Run: headless pygame with SDL's dummy video driver; simulated clock (each Clock.tick advances the game by its frame time, no real sleeping); random seed 0; keys injected as events and as key.get_pressed() state; no mouse input.
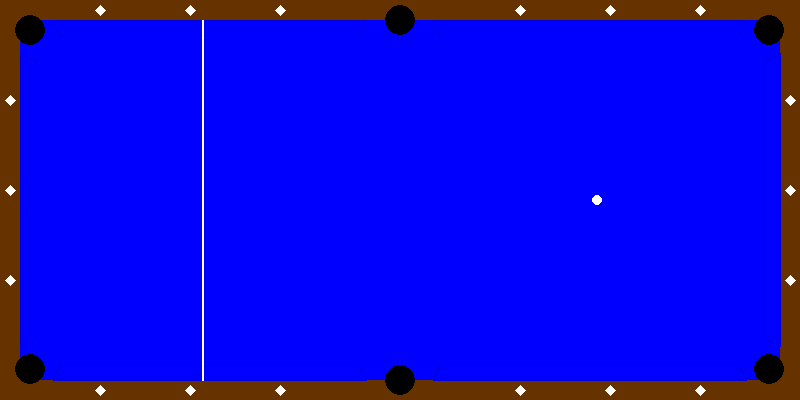
Frame 1 of 4 · flips 1–60 · no input
Frame 2 of 4 · flips 61–180 · tapped SPACE, RETURN · held RIGHT (→), D · screen unchanged from frame 1, image omitted
Frame 3 of 4 · flips 181–300 · held DOWN (↓), S · screen unchanged from frame 2, image omitted
Frame 4 of 4 · flips 301–420 · held LEFT (←), A, UP (↑), W · screen unchanged from frame 3, image omitted

The pygame program that drew these frames:

import pygame
import math

# Initialize Pygame
pygame.init()

# Define some colors
WHITE = (255, 255, 255)
BROWN = (102, 51, 0)
BLUE = (0, 0, 255)
BLACK = (0, 0, 0)

# Set up some constants
WIDTH, HEIGHT = 800, 400
EDGE_WIDTH = 20
POCKET_RADIUS = 15
DIAMOND_SIZE = 5

# Set up the display
screen = pygame.display.set_mode((WIDTH, HEIGHT))

def draw_arc(x, y, radius, start_angle, end_angle, color):
    pygame.draw.arc(screen, color, (x, y, radius * 2, radius * 2), start_angle, end_angle, 3)

# Function to draw a diamond
def draw_diamond(x, y, size, color):
    pygame.draw.polygon(screen, color, [(x, y-size), (x+size, y), (x, y+size), (x-size, y)])


# Function to draw the pool table
def draw_pool_table():
    # Draw the blue surface
    screen.fill(BLUE)

    # Draw the edges
    pygame.draw.rect(screen, BROWN, (0, 0, WIDTH, EDGE_WIDTH))
    pygame.draw.rect(screen, BROWN, (0, HEIGHT-EDGE_WIDTH, WIDTH, EDGE_WIDTH))
    pygame.draw.rect(screen, BROWN, (0, 0, EDGE_WIDTH, HEIGHT))
    pygame.draw.rect(screen, BROWN, (WIDTH-EDGE_WIDTH, 0, EDGE_WIDTH, HEIGHT))

    # Buffer color (slightly lighter blue to represent a raised surface)
    BUFFER_COLOR = (0, 0, 220)  # Slightly darker blue for the buffer border
    BUFFER_INNER_COLOR = BLUE   # Same as table surface

    # Calculate offset based on radius
    pocket_radius = POCKET_RADIUS
    offset = pocket_radius / math.sqrt(2)

    # Buffer height (same as pocket radius)
    buffer_height = pocket_radius

    # Function to draw a buffer
    def draw_buffer(start_x, start_y, length, is_vertical=False, is_top=False):
        if is_vertical:
            if is_top:
                # Top vertical buffer points
                points = [
                    (start_x, start_y + pocket_radius/2),  # Top left
                    (start_x + buffer_height, start_y + pocket_radius),  # Top right
                    (start_x + buffer_height, start_y + length - pocket_radius),  # Bottom right
                    (start_x, start_y + length - pocket_radius/2)  # Bottom left
                ]
            else:
                # Bottom vertical buffer points
                points = [
                    (start_x - buffer_height, start_y + pocket_radius),  # Top left
                    (start_x, start_y + pocket_radius/2),  # Top right
                    (start_x, start_y + length - pocket_radius/2),  # Bottom right
                    (start_x - buffer_height, start_y + length - pocket_radius)  # Bottom left
                ]
        else:
            if is_top:
                # Top horizontal buffer points
                points = [
                    (start_x + pocket_radius/2, start_y),  # Top left
                    (start_x + pocket_radius, start_y + buffer_height),  # Bottom left
                    (start_x + length - pocket_radius, start_y + buffer_height),  # Bottom right
                    (start_x + length - pocket_radius/2, start_y)  # Top right
                ]
            else:
                # Bottom horizontal buffer points
                points = [
                    (start_x + pocket_radius, start_y - buffer_height),  # Top left
                    (start_x + pocket_radius/2, start_y),  # Bottom left
                    (start_x + length - pocket_radius/2, start_y),  # Bottom right
                    (start_x + length - pocket_radius, start_y - buffer_height)  # Top right
                ]

        # Draw buffer border
        pygame.draw.polygon(screen, BUFFER_COLOR, points)

        # Draw buffer inner surface
        if is_vertical:
            if is_top:
                inner_points = [
                    (start_x + 1, start_y + pocket_radius/2 + 1),
                    (start_x + buffer_height - 1, start_y + pocket_radius + 1),
                    (start_x + buffer_height - 1, start_y + length - pocket_radius - 1),
                    (start_x + 1, start_y + length - pocket_radius/2 - 1)
                ]
            else:
                inner_points = [
                    (start_x - buffer_height + 1, start_y + pocket_radius + 1),
                    (start_x - 1, start_y + pocket_radius/2 + 1),
                    (start_x - 1, start_y + length - pocket_radius/2 - 1),
                    (start_x - buffer_height + 1, start_y + length - pocket_radius - 1)
                ]
        else:
            if is_top:
                inner_points = [
                    (start_x + pocket_radius/2 + 1, start_y + 1),
                    (start_x + pocket_radius + 1, start_y + buffer_height - 1),
                    (start_x + length - pocket_radius - 1, start_y + buffer_height - 1),
                    (start_x + length - pocket_radius/2 - 1, start_y + 1)
                ]
            else:
                inner_points = [
                    (start_x + pocket_radius + 1, start_y - buffer_height + 1),
                    (start_x + pocket_radius/2 + 1, start_y - 1),
                    (start_x + length - pocket_radius/2 - 1, start_y - 1),
                    (start_x + length - pocket_radius - 1, start_y - buffer_height + 1)
                ]
        pygame.draw.polygon(screen, BUFFER_INNER_COLOR, inner_points)

    # Draw buffers for top edge
    draw_buffer(EDGE_WIDTH + offset + pocket_radius, EDGE_WIDTH, 
                (WIDTH/2 - EDGE_WIDTH - 2*offset - 2*pocket_radius), is_top=True)
    draw_buffer(WIDTH/2 + offset + pocket_radius, EDGE_WIDTH, 
                (WIDTH/2 - EDGE_WIDTH - 2*offset - 2*pocket_radius), is_top=True)

    # Draw buffers for bottom edge
    draw_buffer(EDGE_WIDTH + offset + pocket_radius, HEIGHT - EDGE_WIDTH, 
                (WIDTH/2 - EDGE_WIDTH - 2*offset - 2*pocket_radius))
    draw_buffer(WIDTH/2 + offset + pocket_radius, HEIGHT - EDGE_WIDTH, 
                (WIDTH/2 - EDGE_WIDTH - 2*offset - 2*pocket_radius))

    # Draw buffers for left edge
    draw_buffer(EDGE_WIDTH, EDGE_WIDTH + offset + pocket_radius, 
                (HEIGHT - 2*EDGE_WIDTH - 2*offset - 2*pocket_radius), is_vertical=True, is_top=True)

    # Draw buffers for right edge
    draw_buffer(WIDTH - EDGE_WIDTH, EDGE_WIDTH + offset + pocket_radius, 
                (HEIGHT - 2*EDGE_WIDTH - 2*offset - 2*pocket_radius), is_vertical=True)

    
    # Draw the pockets
    # For each corner pocket, start from inner edge intersection and offset the center

    # Top-left corner pocket
    pygame.draw.circle(screen, BLACK, 
                      (EDGE_WIDTH + offset, EDGE_WIDTH + offset), 
                      pocket_radius)

    # Top-right corner pocket
    pygame.draw.circle(screen, BLACK, 
                      (WIDTH - EDGE_WIDTH - offset, EDGE_WIDTH + offset), 
                      pocket_radius)

    # Bottom-left corner pocket
    pygame.draw.circle(screen, BLACK, 
                      (EDGE_WIDTH + offset, HEIGHT - EDGE_WIDTH - offset), 
                      pocket_radius)

    # Bottom-right corner pocket
    pygame.draw.circle(screen, BLACK, 
                      (WIDTH - EDGE_WIDTH - offset, HEIGHT - EDGE_WIDTH - offset), 
                      pocket_radius)

    # Top middle pocket
    pygame.draw.circle(screen, BLACK, (WIDTH // 2, EDGE_WIDTH), pocket_radius)

    # Bottom middle pocket
    pygame.draw.circle(screen, BLACK, (WIDTH // 2, HEIGHT - EDGE_WIDTH), pocket_radius)


    # Draw the diamond spots
    for i in range(3):
        draw_diamond(EDGE_WIDTH/2 + (WIDTH/2 - EDGE_WIDTH*2)/4 * (i+1), EDGE_WIDTH/2, DIAMOND_SIZE, WHITE)
        draw_diamond(WIDTH - EDGE_WIDTH/2 - (WIDTH/2 - EDGE_WIDTH*2)/4 * (i+1), EDGE_WIDTH/2, DIAMOND_SIZE, WHITE)

        draw_diamond(EDGE_WIDTH/2 + (WIDTH/2 - EDGE_WIDTH*2)/4 * (i+1), HEIGHT - EDGE_WIDTH/2, DIAMOND_SIZE, WHITE)
        draw_diamond(WIDTH - EDGE_WIDTH/2 - (WIDTH/2 - EDGE_WIDTH*2)/4 * (i+1), HEIGHT - EDGE_WIDTH/2, DIAMOND_SIZE, WHITE)
        draw_diamond(EDGE_WIDTH/2, EDGE_WIDTH/2 + (HEIGHT-EDGE_WIDTH*2)/4 * (i+1), DIAMOND_SIZE, WHITE)
        draw_diamond(WIDTH-EDGE_WIDTH/2, EDGE_WIDTH/2 + (HEIGHT-EDGE_WIDTH*2)/4 * (i+1), DIAMOND_SIZE, WHITE)


    # Draw the head string
    pygame.draw.line(screen, WHITE, (int(EDGE_WIDTH + (WIDTH-EDGE_WIDTH*2-POCKET_RADIUS*2)/8 * 2), EDGE_WIDTH), (int(EDGE_WIDTH + (WIDTH-EDGE_WIDTH*2-POCKET_RADIUS*2)/8 * 2), HEIGHT - EDGE_WIDTH), 2)

    # Draw the foot spot
    pygame.draw.circle(screen, WHITE, (int(WIDTH - EDGE_WIDTH - (WIDTH-EDGE_WIDTH*2-POCKET_RADIUS*2)/8 * 2), int(HEIGHT/2)), DIAMOND_SIZE)
# Main loop
running = True
while running:
    for event in pygame.event.get():
        if event.type == pygame.QUIT:
            running = False

    draw_pool_table()

    pygame.display.flip()

pygame.quit()    
